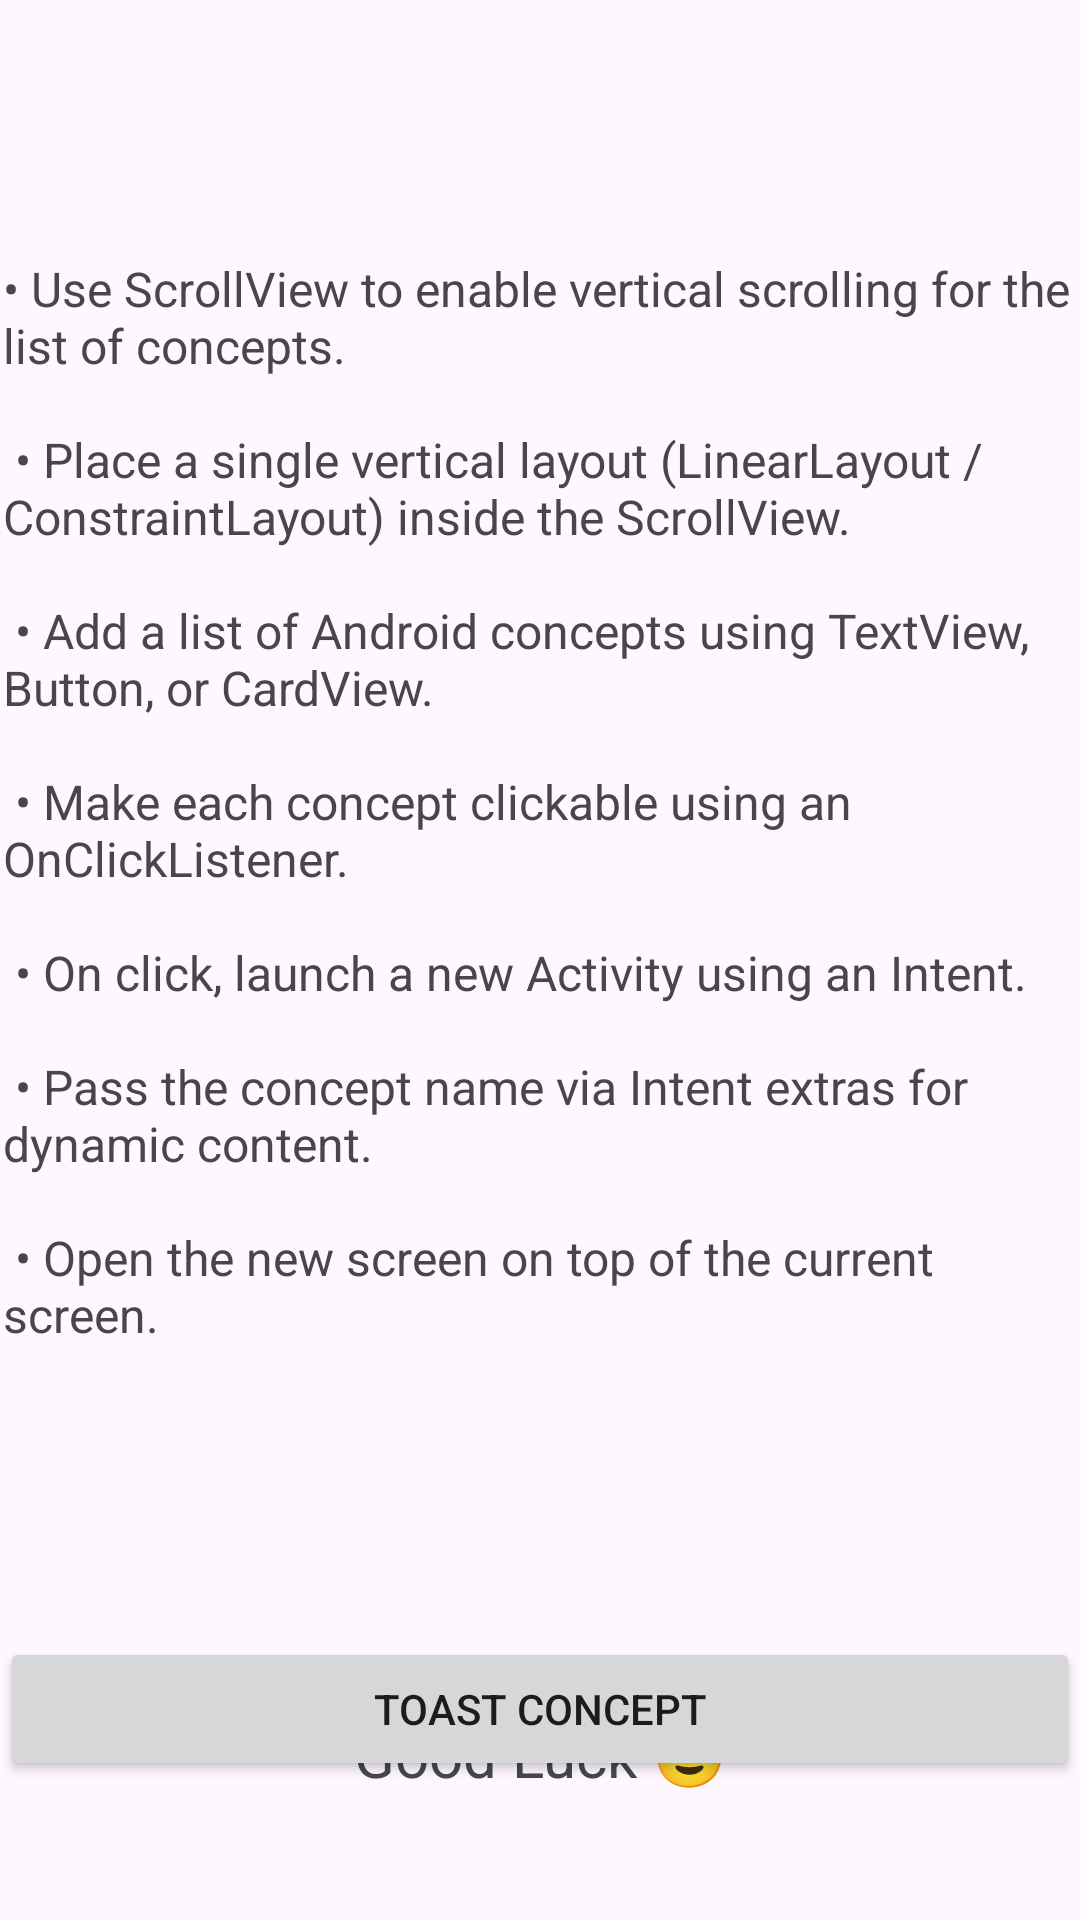

Android layout source for this screen:
<!-- AndroidManifest.xml: application theme Theme.AndroidTutor -->
<!-- res/layout/activity_concepts_list_screen.xml -->
<?xml version="1.0" encoding="utf-8"?>
<androidx.constraintlayout.widget.ConstraintLayout xmlns:android="http://schemas.android.com/apk/res/android"
    xmlns:app="http://schemas.android.com/apk/res-auto"
    xmlns:tools="http://schemas.android.com/tools"
    android:id="@+id/main"
    android:layout_width="match_parent"
    android:layout_height="match_parent"
    tools:context=".ConceptsListScreen">


    <TextView
        android:id="@+id/textView2"
        android:layout_width="358dp"
        android:layout_height="506dp"
        android:gravity="center|left"
        android:text="@string/Guide"
        android:textSize="16sp"
        app:layout_constraintBottom_toBottomOf="parent"
        app:layout_constraintEnd_toEndOf="parent"
        app:layout_constraintHorizontal_bias="0.495"
        app:layout_constraintStart_toStartOf="parent"
        app:layout_constraintTop_toTopOf="parent"
        app:layout_constraintVertical_bias="0.177" />

    <Button
        android:id="@+id/toastConceptBtn"
        android:layout_width="0dp"
        android:layout_height="wrap_content"
        android:text="Toast Concept"
        android:layout_marginTop="16dp"
        app:layout_constraintTop_toBottomOf="@id/textView2"
        app:layout_constraintStart_toStartOf="parent"
        app:layout_constraintEnd_toEndOf="parent" />


    <TextView
        android:id="@+id/textView3"
        android:layout_width="173dp"
        android:layout_height="42dp"
        android:gravity="center"
        android:text="Good Luck 😉"
        android:textSize="20sp"
        app:layout_constraintBottom_toBottomOf="parent"
        app:layout_constraintEnd_toEndOf="parent"
        app:layout_constraintHorizontal_bias="0.5"
        app:layout_constraintStart_toStartOf="parent"
        app:layout_constraintTop_toBottomOf="@+id/textView2"
        app:layout_constraintVertical_bias="0.5" />
</androidx.constraintlayout.widget.ConstraintLayout>
<!-- resources referenced by this layout -->
<resources>
  <string name="Guide">
          • Use ScrollView to enable vertical scrolling for the list of concepts.\n\n
          • Place a single vertical layout (LinearLayout / ConstraintLayout) inside the ScrollView.\n\n
          • Add a list of Android concepts using TextView, Button, or CardView.\n\n
          • Make each concept clickable using an OnClickListener.\n\n
          • On click, launch a new Activity using an Intent.\n\n
          • Pass the concept name via Intent extras for dynamic content.\n\n
          • Open the new screen on top of the current screen.\n
      </string>
  <style name="Theme.AndroidTutor" parent="Base.Theme.AndroidTutor" />
  <style name="Base.Theme.AndroidTutor" parent="Theme.Material3.DayNight.NoActionBar">
          
          
      </style>
</resources>
